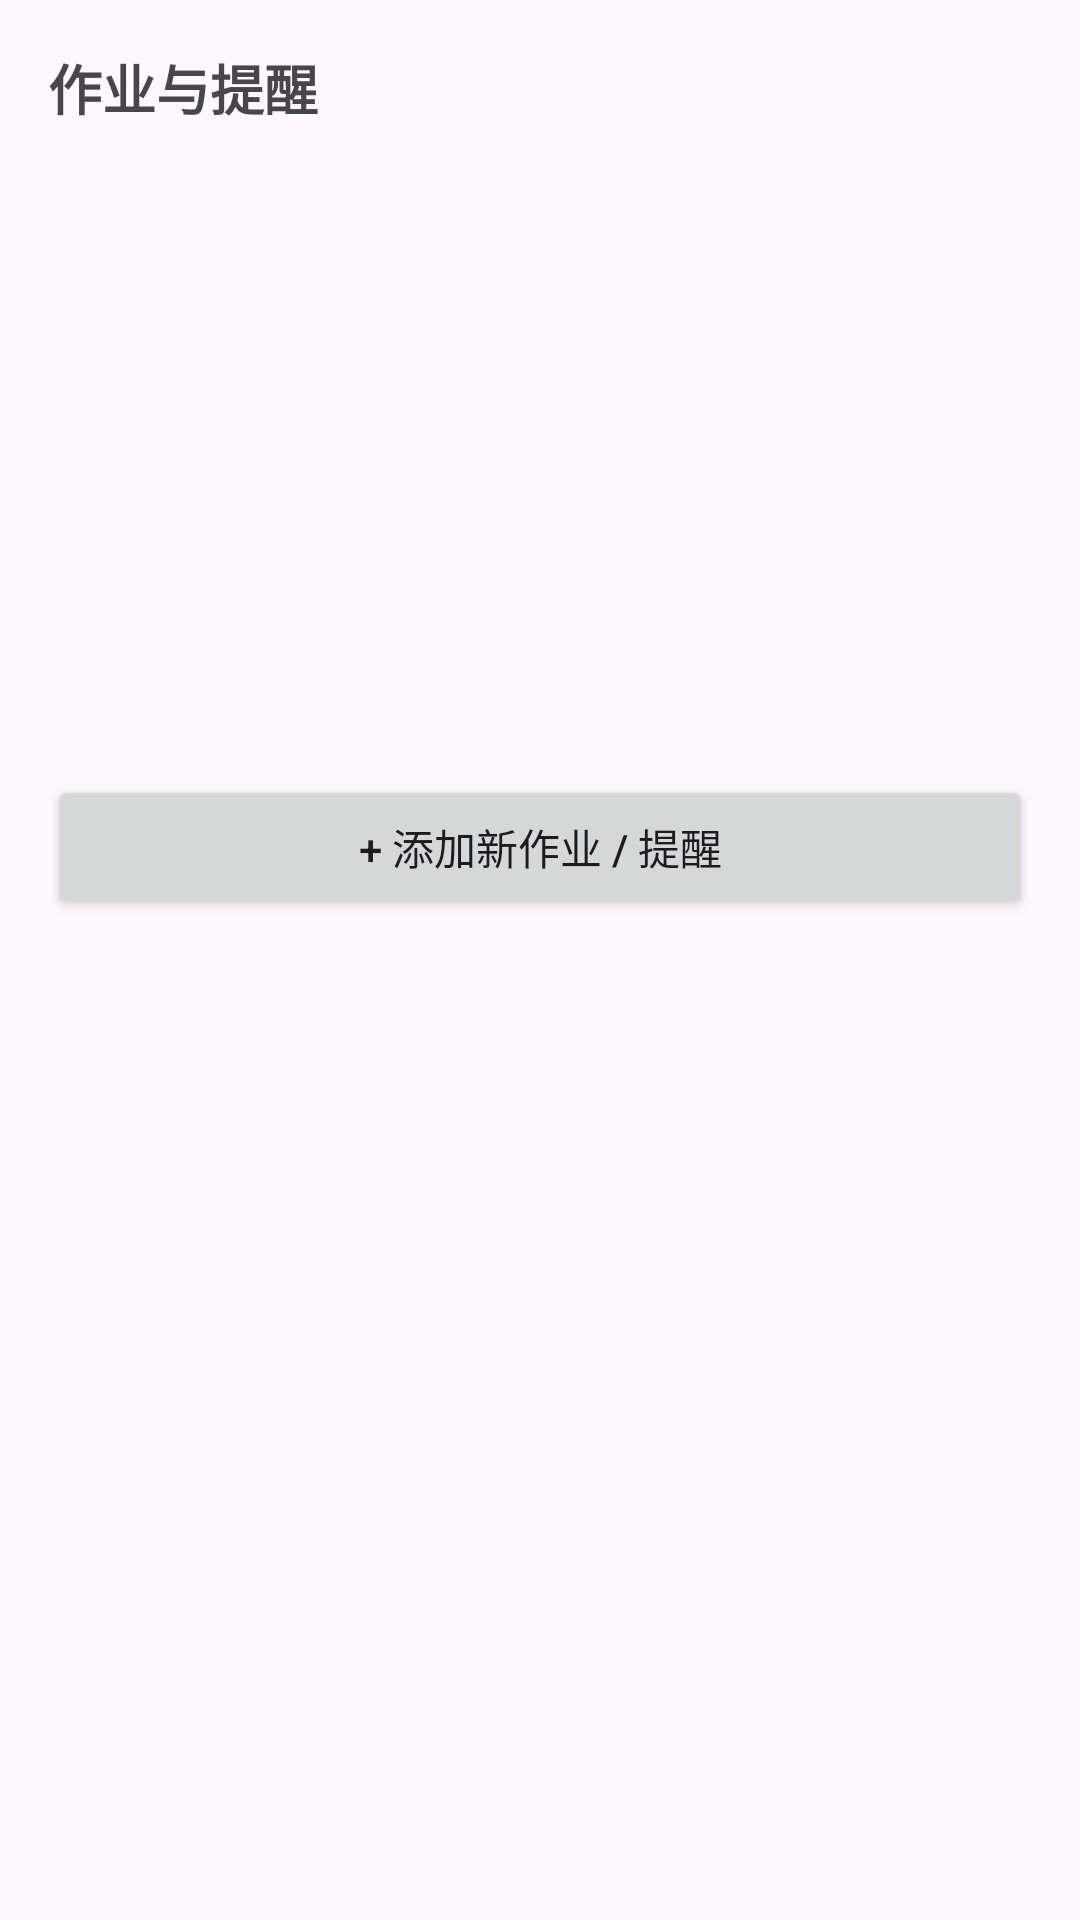

Here is an Android app screen rendered from its layout file. Give the layout XML and the strings, colors and styles it references.
<!-- AndroidManifest.xml: application theme Theme.SmartCourseSchedule -->
<!-- res/layout/dialog_homework_manager.xml -->
<?xml version="1.0" encoding="utf-8"?>
<LinearLayout xmlns:android="http://schemas.android.com/apk/res/android"
    android:layout_width="match_parent"
    android:layout_height="wrap_content"
    android:orientation="vertical"
    android:padding="16dp">

    <TextView
        android:layout_width="wrap_content"
        android:layout_height="wrap_content"
        android:text="作业与提醒"
        android:textSize="18sp"
        android:textStyle="bold" />

    <androidx.recyclerview.widget.RecyclerView
        android:id="@+id/rv_homework_list"
        android:layout_width="match_parent"
        android:layout_height="200dp"
        android:layout_marginTop="8dp" />

    <Button
        android:id="@+id/btn_add_new_homework"
        android:layout_width="match_parent"
        android:layout_height="wrap_content"
        android:layout_marginTop="8dp"
        android:text="+ 添加新作业 / 提醒" />
</LinearLayout>
<!-- resources referenced by this layout -->
<resources>
  <style name="Theme.SmartCourseSchedule" parent="Base.Theme.SmartCourseSchedule" />
  <style name="Base.Theme.SmartCourseSchedule" parent="Theme.Material3.DayNight.NoActionBar">
          
          
      </style>
</resources>
